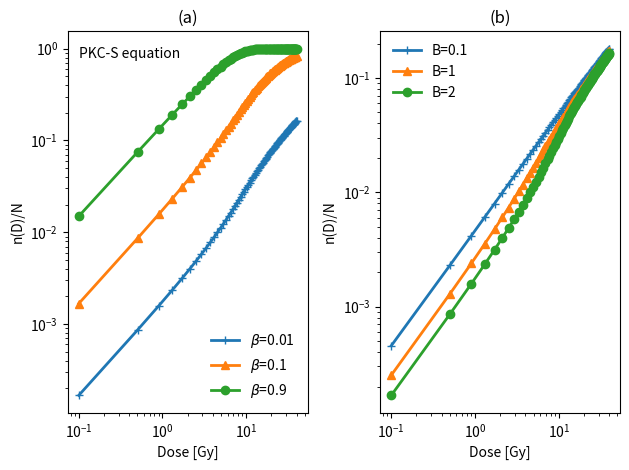

This chart was generated by the following Python code:
#plot dose response  PKC-S equation for different beta, B
import numpy as np
import matplotlib.pyplot as plt
from scipy.special import lambertw
import warnings
warnings.filterwarnings("ignore")   
def PKCS(B,beta):       
    u=np.real(lambertw(B*np.exp(np.abs(B)-(D/Dc))))/B
    u=(1-(u**beta))
    plt.plot(D,u,symbs[j-1], linewidth=2,
    label=labls[j-1])
    plt.yscale("log")
    plt.xscale("log")
B, Dc= 2, 2
D = np.linspace(.1, 40, 100)
betas=[.01,.1,.9]
labls=[r'$\beta$='+str(x) for x in betas]
symbs=['+-','^-','o-']
plt.subplot(1,2,1) 
for j in range(1,4): 
    PKCS(B,betas[j-1])
leg = plt.legend()
leg.get_frame().set_linewidth(0.0)
plt.xlabel('Dose [Gy]')
plt.text(.1,.8,'PKC-S equation')
# plt.text(45,.6,'PKC equation')
plt.ylabel('n(D)/N')
plt.title('(a)')
plt.subplot(1,2,2) 
Bs=[.1,1,2]
labls=['B='+str(x) for x in Bs]
for j in range(1,4): 
    PKCS(Bs[j-1],.01)
leg = plt.legend()
leg.get_frame().set_linewidth(0.0)
plt.xlabel('Dose [Gy]')
plt.ylabel('n(D)/N')
plt.title('(b)') 
plt.tight_layout()
plt.show()